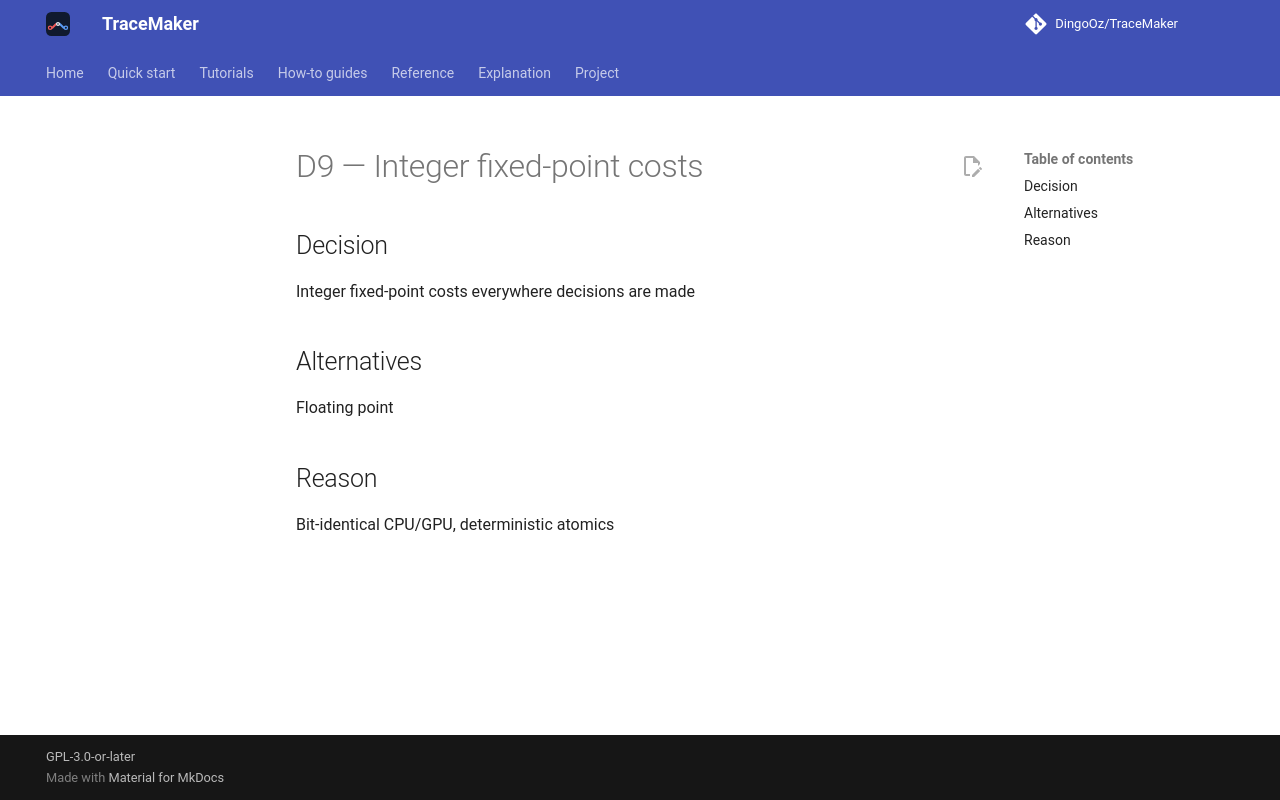

repository: DingoOz/TraceMaker · page: dev/decisions/D009/index.html · generator: mkdocs

---
id: D9
title: "Integer fixed-point costs"
status: accepted
relates: []
docs: []
---

# D9 — Integer fixed-point costs

## Decision

Integer fixed-point costs everywhere decisions are made

## Alternatives

Floating point

## Reason

Bit-identical CPU/GPU, deterministic atomics
